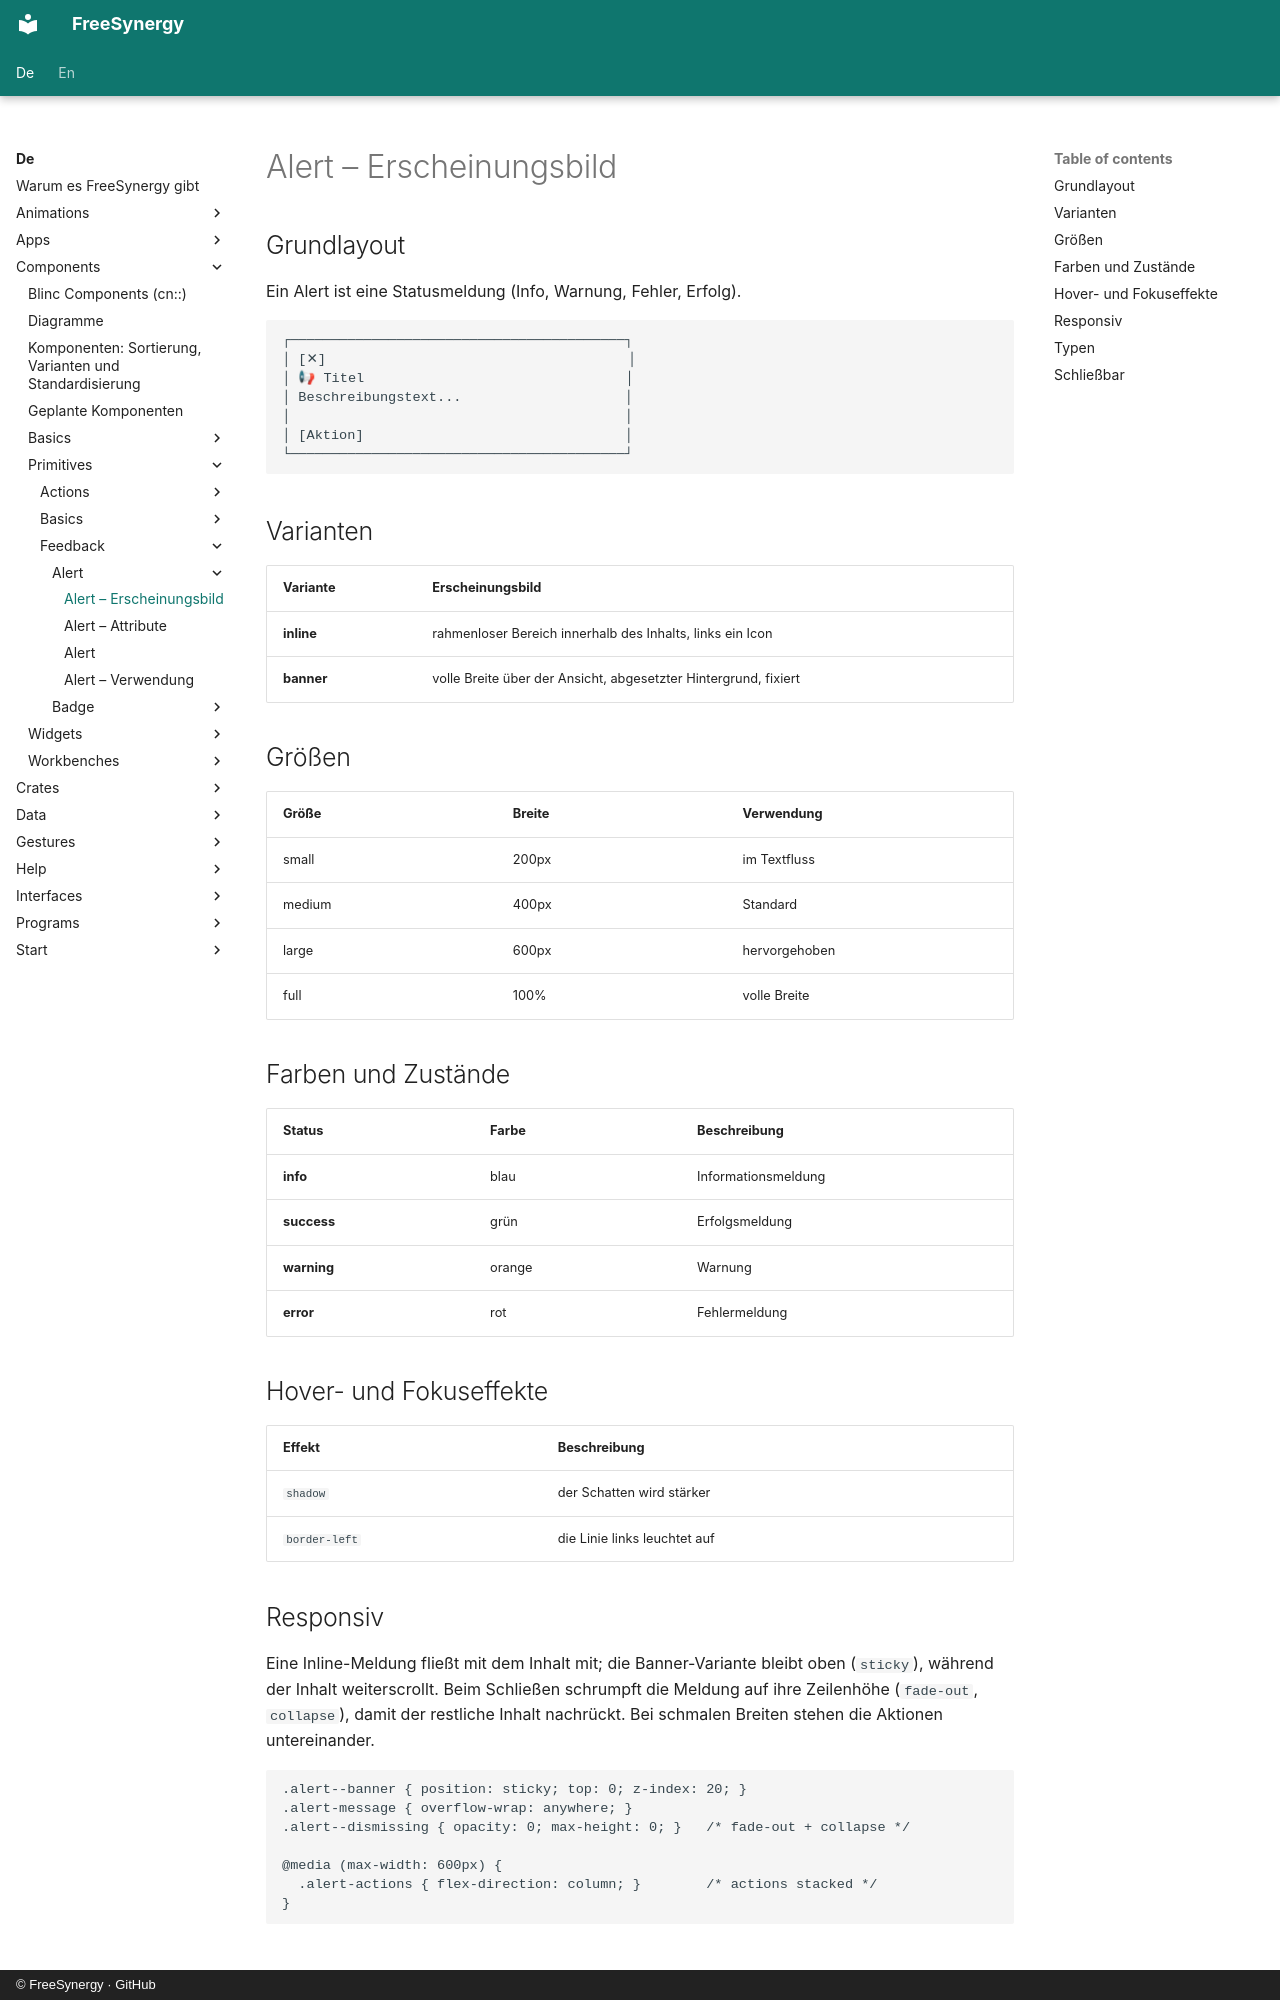

repository: FreeSynergy/fs-documentation · page: de/components/primitives/feedback/alert/appearance/index.html · generator: mkdocs · copyright: © FreeSynergy · GitHub

# Alert – Erscheinungsbild

## Grundlayout
Ein Alert ist eine Statusmeldung (Info, Warnung, Fehler, Erfolg).

```
┌─────────────────────────────────────────┐
│ [✕]                                     │
│ 📢 Titel                                │
│ Beschreibungstext...                    │
│                                         │
│ [Aktion]                                │
└─────────────────────────────────────────┘
```

## Varianten

| Variante | Erscheinungsbild |
|---------|------------|
| **inline** | rahmenloser Bereich innerhalb des Inhalts, links ein Icon |
| **banner** | volle Breite über der Ansicht, abgesetzter Hintergrund, fixiert |

## Größen

| Größe | Breite | Verwendung |
|------|-------|-----|
| small | 200px | im Textfluss |
| medium | 400px | Standard |
| large | 600px | hervorgehoben |
| full | 100% | volle Breite |

## Farben und Zustände

| Status | Farbe | Beschreibung |
|--------|--------|-------------|
| **info** | blau | Informationsmeldung |
| **success** | grün | Erfolgsmeldung |
| **warning** | orange | Warnung |
| **error** | rot | Fehlermeldung |

## Hover- und Fokuseffekte

| Effekt | Beschreibung |
|--------|-------------|
| `shadow` | der Schatten wird stärker |
| `border-left` | die Linie links leuchtet auf |
